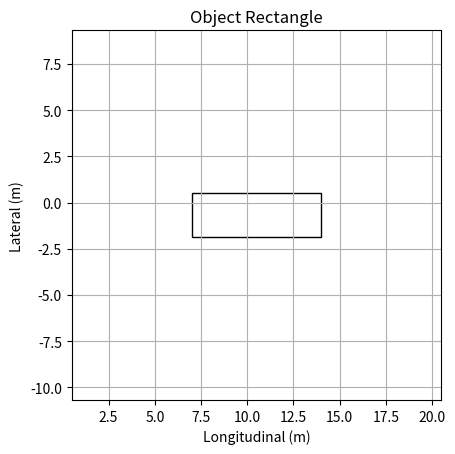

Reproduce this figure in Python.
import matplotlib.pyplot as plt
import matplotlib.patches as patches

# 输入数据
data = {
    "time_stamp": 1756274902276,
    "frame_id": 1394,
    "GT_type": 0,
    "generated_objects": [
        {
            "ID": 77,
            "obstacles_type": 0,
            "longDistance": 10.503912925720215,
            "latDistance": -0.6809433102607727,
            "length": 7.0,
            "width": 2.40828275680542,
            "height": 3.1200551986694336,
            "heading": -4.0774805916837997e-22,
            "absolute_longitudinal_velocity": 2.5042184771643414e-19,
            "absolute_longitudinal_acceleration": 0.0,
            "absolute_lateral_velocity": 0.0,
            "absolute_lateral_acceleration": 0.0
        }
    ]
}

# 取第一个对象
obj = data["generated_objects"][0]

# 获取矩形中心点与尺寸
cx = obj["longDistance"]
cy = obj["latDistance"]
length = obj["length"]
width = obj["width"]

# heading 基本为 0，这里先不旋转
heading = obj["heading"]

# 由中心点转换为左下角点
x = cx - length / 2
y = cy - width / 2

# 创建图形
fig, ax = plt.subplots()

# 矩形（无旋转）
rect = patches.Rectangle(
    (x, y),
    length,
    width,
    fill=False,
    edgecolor='black'
)
ax.add_patch(rect)

# 展示范围（自动扩展）
ax.set_xlim(cx - 10, cx + 10)
ax.set_ylim(cy - 10, cy + 10)
ax.set_aspect('equal', 'box')

plt.xlabel("Longitudinal (m)")
plt.ylabel("Lateral (m)")
plt.title("Object Rectangle")

plt.grid(True)
plt.show()
